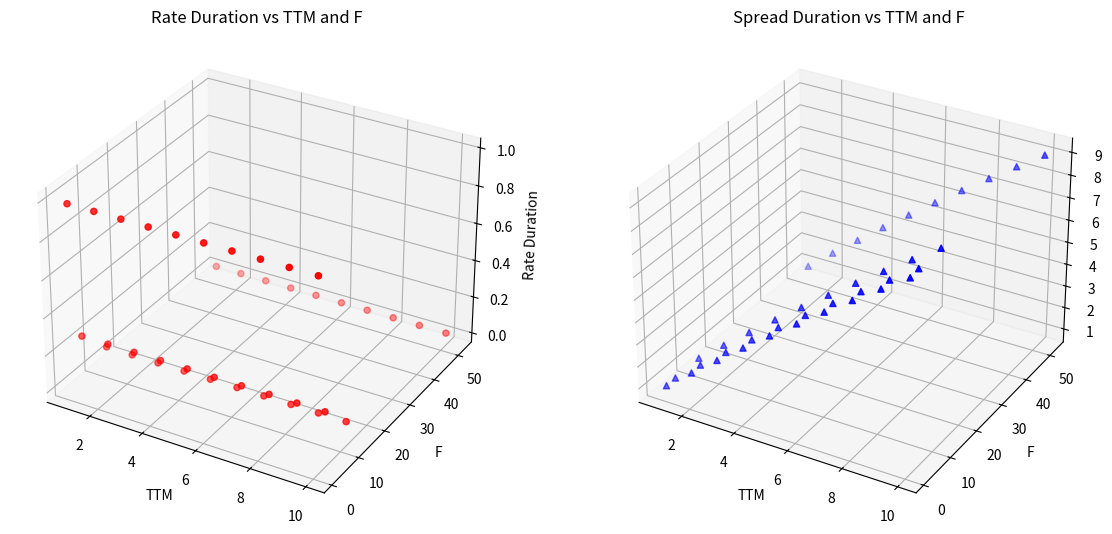

Write the Python code that produced this figure.
import matplotlib.pyplot as plt
import numpy as np
from sympy import symbols, diff, summation

# 定义符号
r1, r2, yd, s, n, f = symbols('r1 r2 yd s n f')
i = symbols('i', integer=True)

# 定义表达式
term = ((r2 + s)/f) / ((1 + (r2 + yd)/f) ** i)
term_first = ((r1 + s)/f) / (1 + (r2 + yd)/f)  # 单独处理第一项
term_last = (1 + (r2 + s)/f) / ((1 + (r2 + yd)/f) ** n)  # 单独处理最后一项

# 求和公式
PV = term_first + summation(term, (i, 2, n - 1)) + term_last

# 对 PV 关于 R2 求偏导数
rate_duration_formula = diff(PV, r2)

# 对 PV 关于 yd 求偏导数
spread_duration_formula = diff(PV, yd)

# 定义 ttm 和 f 的取值范围
ttm_values = range(1, 11)
f_values = [1, 4, 12, 52]

# 初始化列表来存储结果
rate_duration_results = []
spread_duration_results = []

R1=0.036
R2=0.036
S=-0.0153
Yd=-0.0153
fair_full_price = 1.000066

# 计算每个组合的 rate_duration 和 spread_duration
for ttm in ttm_values:
    for f_value in f_values:
        n_value = ttm * f_value
        rate_duration = rate_duration_formula.subs({r1: R1, r2: R2, s: S, yd: Yd, n: n_value, f: f_value}).evalf()
        spread_duration = spread_duration_formula.subs({r1: R1, r2: R2, s: S, yd: Yd, n: n_value, f: f_value}).evalf()
        rate_duration_results.append((ttm, f_value, rate_duration / -fair_full_price))
        spread_duration_results.append((ttm, f_value, spread_duration / -fair_full_price))

# Convert results to numpy arrays for plotting
rate_duration_results = np.array(rate_duration_results)
spread_duration_results = np.array(spread_duration_results)

# Create 3D plot
fig = plt.figure(figsize=(14, 7))

# Plot rate_duration
ax1 = fig.add_subplot(121, projection='3d')
ax1.scatter(rate_duration_results[:, 0], rate_duration_results[:, 1], rate_duration_results[:, 2], c='r', marker='o')
ax1.set_xlabel('TTM')
ax1.set_ylabel('F')
ax1.set_zlabel('Rate Duration')
ax1.set_title('Rate Duration vs TTM and F')

# Plot spread_duration
ax2 = fig.add_subplot(122, projection='3d')
ax2.scatter(spread_duration_results[:, 0], spread_duration_results[:, 1], spread_duration_results[:, 2], c='b', marker='^')
ax2.set_xlabel('TTM')
ax2.set_ylabel('F')
ax2.set_zlabel('Spread Duration')
ax2.set_title('Spread Duration vs TTM and F')

plt.show()
